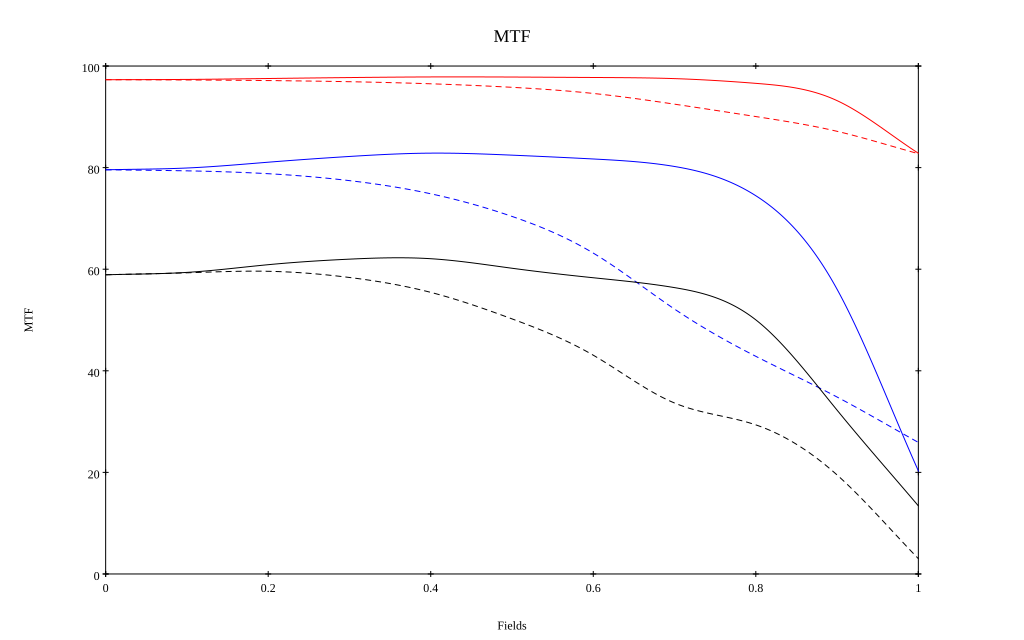

Source data for this figure (header and first rows):
, 0, 0.1, 0.2, 0.3, 0.4, 0.5, 0.6, 0.7, 0.8, 0.9, 1
10 sag, 0.973, 0.974, 0.975, 0.977, 0.979, 0.978, 0.977, 0.975, 0.966, 0.932, 0.828
10 tan, 0.973, 0.973, 0.971, 0.969, 0.965, 0.958, 0.946, 0.925, 0.901, 0.871, 0.827
30 sag, 0.796, 0.799, 0.811, 0.822, 0.829, 0.825, 0.817, 0.802, 0.745, 0.56, 0.203
30 tan, 0.796, 0.794, 0.788, 0.774, 0.748, 0.704, 0.632, 0.521, 0.429, 0.348, 0.259
50 sag, 0.589, 0.594, 0.609, 0.62, 0.621, 0.602, 0.583, 0.564, 0.5, 0.323, 0.134
50 tan, 0.589, 0.593, 0.596, 0.584, 0.554, 0.502, 0.431, 0.337, 0.294, 0.195, 0.03
